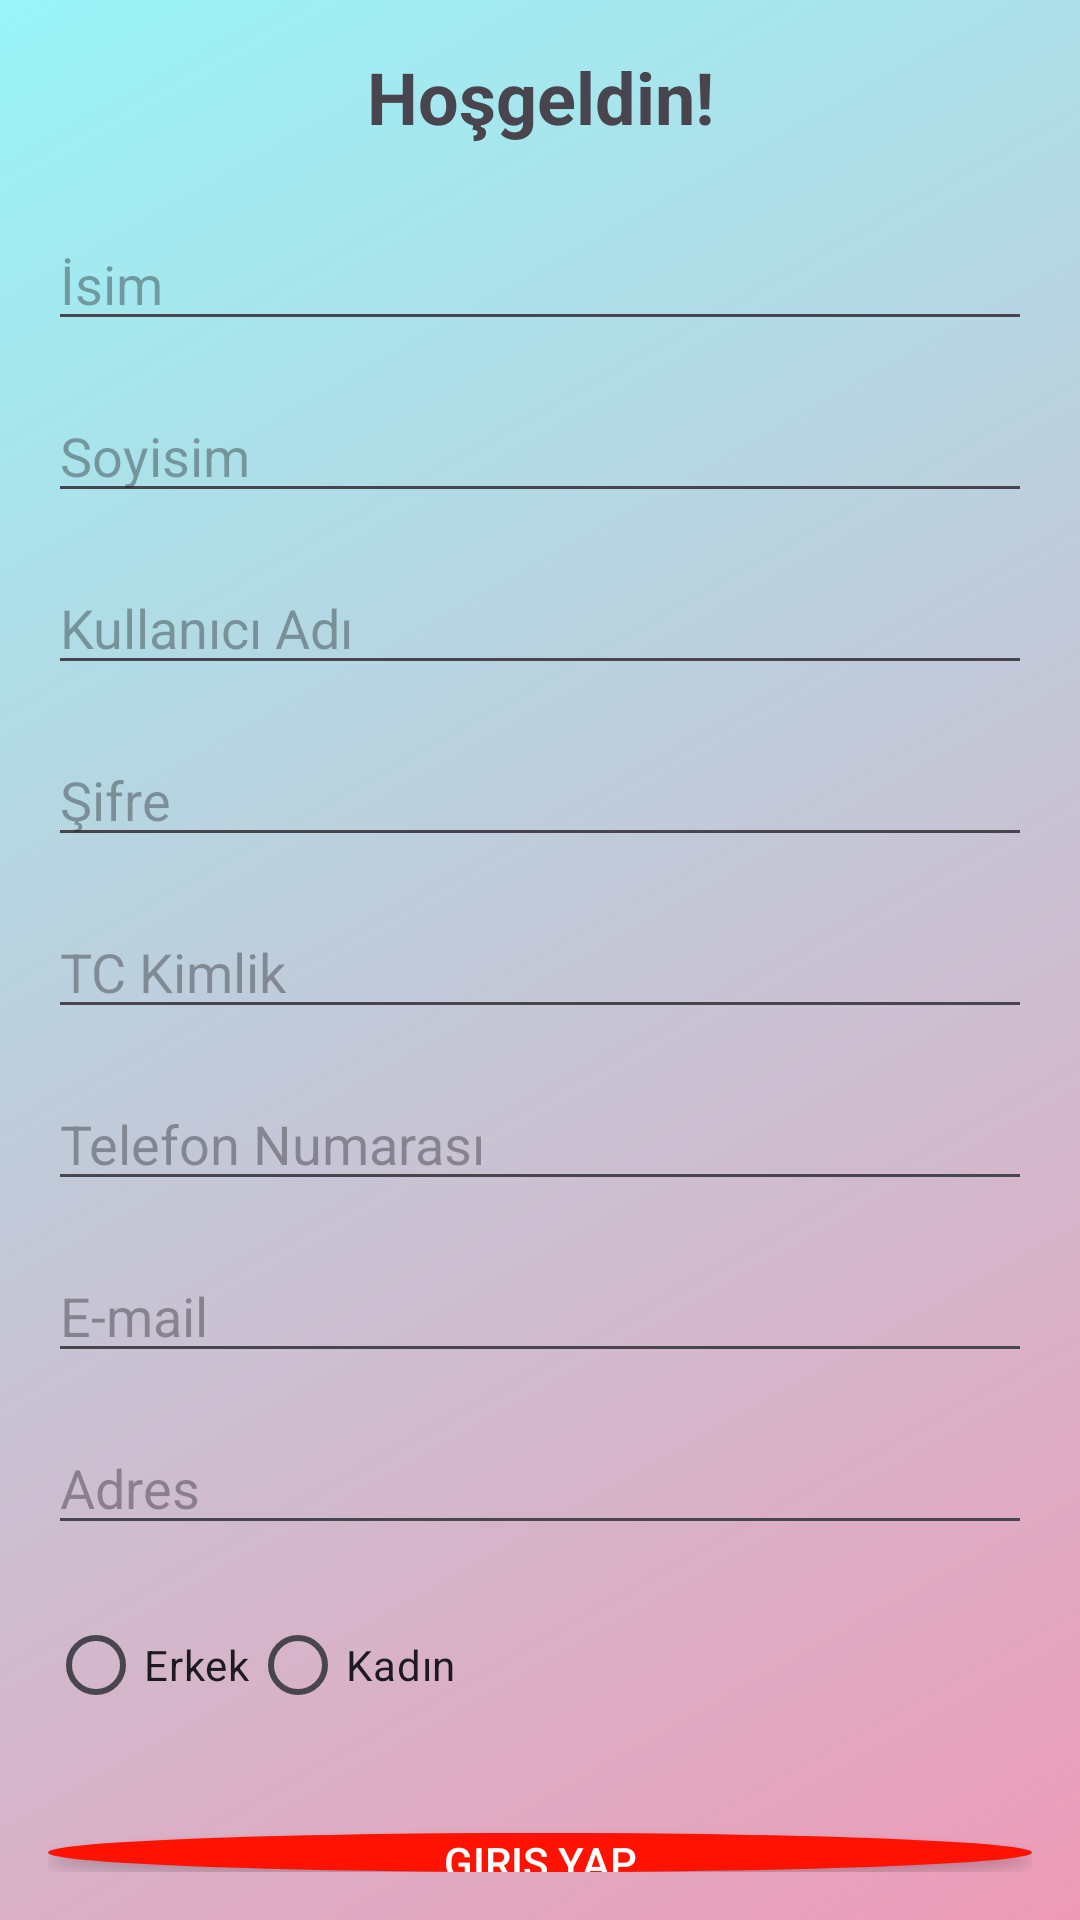

The Android layout XML behind this screen, and the referenced resources:
<!-- AndroidManifest.xml: application theme Theme.TakvimUygulamasi -->
<!-- res/layout/activity_login.xml -->
<?xml version="1.0" encoding="utf-8"?>
<LinearLayout xmlns:android="http://schemas.android.com/apk/res/android"
    android:layout_width="match_parent"
    android:layout_height="match_parent"
    android:orientation="vertical"
    android:padding="16dp"
    android:background="@drawable/gradient_background">


    <TextView
        android:layout_width="match_parent"
        android:layout_height="wrap_content"
        android:text="Hoşgeldin!"
        android:textSize="24sp"
        android:textStyle="bold"
        android:gravity="center"
        android:layout_marginBottom="24dp"/>

    <EditText
        android:id="@+id/editText_name"
        android:layout_width="match_parent"
        android:layout_height="wrap_content"
        android:hint="İsim"
        android:inputType="textPersonName"
        android:layout_marginBottom="16dp"/>

    <EditText
        android:id="@+id/editText_surname"
        android:layout_width="match_parent"
        android:layout_height="wrap_content"
        android:hint="Soyisim"
        android:inputType="textPersonName"
        android:layout_marginBottom="16dp"/>

    <EditText
        android:id="@+id/editText_username"
        android:layout_width="match_parent"
        android:layout_height="wrap_content"
        android:hint="Kullanıcı Adı"
        android:inputType="text"
        android:layout_marginBottom="16dp"/>

    <EditText
        android:id="@+id/editText_password"
        android:layout_width="match_parent"
        android:layout_height="wrap_content"
        android:hint="Şifre"
        android:inputType="textPassword"
        android:layout_marginBottom="16dp"/>

    <EditText
        android:id="@+id/editText_id_number"
        android:layout_width="match_parent"
        android:layout_height="wrap_content"
        android:hint="TC Kimlik"
        android:inputType="number"
        android:layout_marginBottom="16dp"/>

    <EditText
        android:id="@+id/editText_phone_number"
        android:layout_width="match_parent"
        android:layout_height="wrap_content"
        android:hint="Telefon Numarası"
        android:inputType="phone"
        android:layout_marginBottom="16dp"/>

    <EditText
        android:id="@+id/editText_email"
        android:layout_width="match_parent"
        android:layout_height="wrap_content"
        android:hint="E-mail"
        android:inputType="textEmailAddress"
        android:layout_marginBottom="16dp"/>

    <EditText
        android:id="@+id/editText_address"
        android:layout_width="match_parent"
        android:layout_height="wrap_content"
        android:hint="Adres"
        android:inputType="textPostalAddress"
        android:layout_marginBottom="16dp"/>

    <RadioGroup
        android:id="@+id/radiogroup_gender"
        android:layout_width="match_parent"
        android:layout_height="wrap_content"
        android:orientation="horizontal"
        android:layout_marginBottom="16dp">

        <RadioButton
            android:id="@+id/radioButton_male"
            android:layout_width="wrap_content"
            android:layout_height="wrap_content"
            android:text="Erkek" />

        <RadioButton
            android:id="@+id/radioButton_female"
            android:layout_width="wrap_content"
            android:layout_height="wrap_content"
            android:text="Kadın" />

    </RadioGroup>

    <Button
        android:id="@+id/button_login"
        android:layout_width="match_parent"
        android:layout_height="wrap_content"
        android:text="Giriş Yap"
        android:textColor="@color/colorWhite"
        android:background="@drawable/rounded_button"
        android:layout_marginTop="16dp"/>
    <TextView
        android:id="@+id/textView_register"
        android:layout_width="wrap_content"
        android:layout_height="wrap_content"
        android:layout_gravity="center_horizontal"
        android:text="Hesabınız yok mu?"
        android:textSize="16sp"
        android:textColor="@color/colorBlack"/>

    <TextView
        android:id="@+id/textView_signup"
        android:layout_width="wrap_content"
        android:layout_height="wrap_content"
        android:layout_gravity="center_horizontal"
        android:text="Kaydol"
        android:textColor="@color/colorRed"
        android:textSize="16sp"/>
</LinearLayout>
<!-- resources referenced by this layout -->
<resources>
  <color name="colorBlack">#000000</color>
  <color name="colorRed">#FF1201</color>
  <color name="colorWhite">#FFFFFF</color>
  <!-- drawable gradient_background (drawable) -->
  <?xml version="1.0" encoding="utf-8"?>
  <selector xmlns:android="http://schemas.android.com/apk/res/android">
      <item>
          <shape android:shape="rectangle">
              <gradient
                  android:startColor="@color/gradient_start"
                  android:endColor="@color/gradient_end"
                  android:angle="135" />
          </shape>
      </item>
  </selector>
  <!-- drawable rounded_button (drawable) -->
  <shape xmlns:android="http://schemas.android.com/apk/res/android"
      android:shape="oval"
      android:padding="10dp"
      android:strokeWidth="1"
      android:strokeColor="@color/colorAccent">
      <solid android:color="@color/colorRed" />
  </shape>
  <style name="Theme.TakvimUygulamasi" parent="Base.Theme.TakvimUygulamasi" />
  <color name="gradient_start">#F5EE97B4</color>
  <color name="gradient_end">#98F5F8</color>
  <color name="colorAccent">#3EEEDA</color>
  <style name="Base.Theme.TakvimUygulamasi" parent="Theme.Material3.DayNight.NoActionBar">
          
          
      </style>
</resources>
